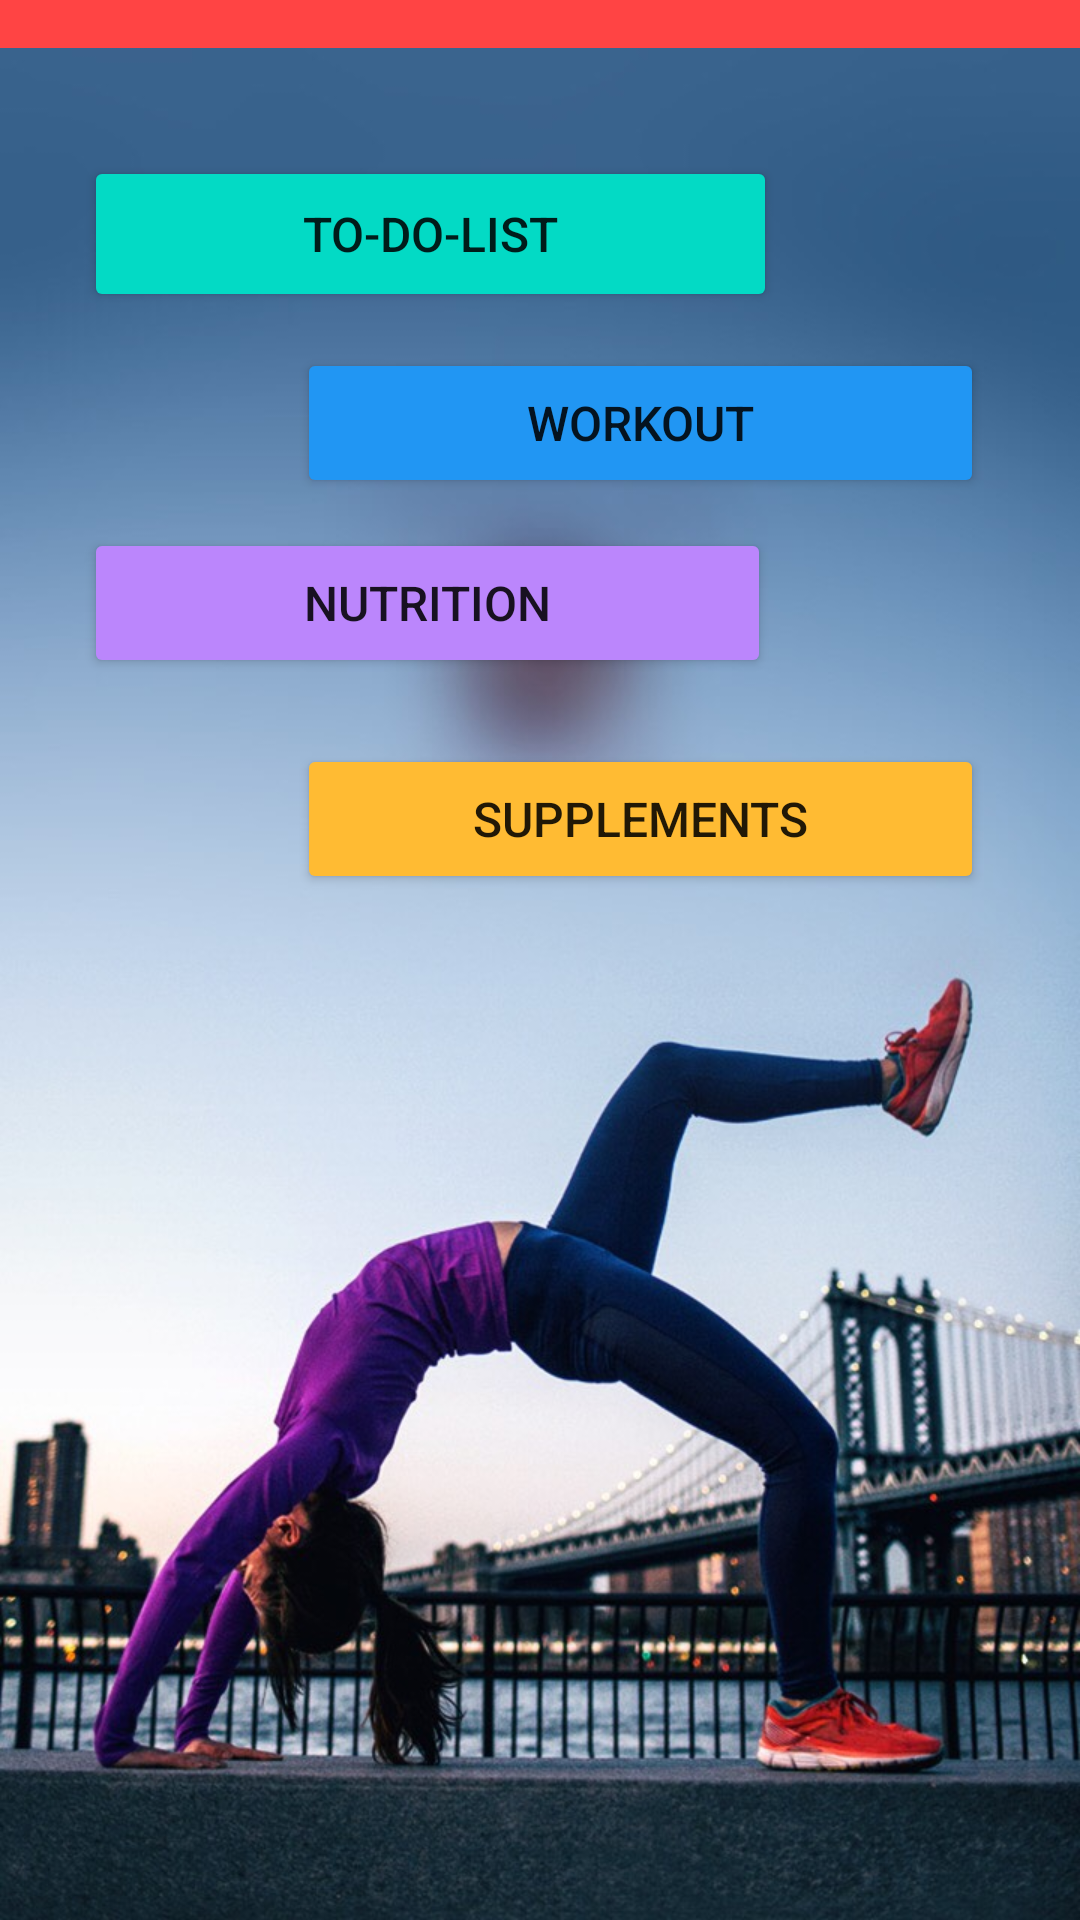

Produce the Android XML layout that renders to this screen, including the resource entries it uses.
<!-- AndroidManifest.xml: application theme Theme.PowerWomenNewNew -->
<!-- res/layout/activity_home1.xml -->
<?xml version="1.0" encoding="utf-8"?>
<androidx.constraintlayout.widget.ConstraintLayout xmlns:android="http://schemas.android.com/apk/res/android"
    xmlns:app="http://schemas.android.com/apk/res-auto"
    xmlns:tools="http://schemas.android.com/tools"
    android:layout_width="match_parent"
    android:layout_height="match_parent"
    android:background="@drawable/my"
    tools:context=".Home1">

    <Button
        android:id="@+id/button9"
        android:layout_width="231dp"
        android:layout_height="52dp"
        android:layout_marginStart="28dp"
        android:layout_marginLeft="28dp"
        android:layout_marginTop="36dp"
        android:text="TO-DO-LIST"
        android:textSize="16sp"
        app:backgroundTint="@color/teal_200"
        app:layout_constraintStart_toStartOf="parent"
        app:layout_constraintTop_toBottomOf="@+id/textView" />

    <Button
        android:id="@+id/workout_btn"
        android:layout_width="229dp"
        android:layout_height="50dp"
        android:layout_marginTop="100dp"
        android:layout_marginEnd="32dp"
        android:layout_marginRight="32dp"
        android:text="Workout"
        android:textSize="16sp"
        app:backgroundTint="@color/purple_700"
        app:layout_constraintEnd_toEndOf="parent"
        app:layout_constraintTop_toBottomOf="@+id/textView" />

    <Button
        android:id="@+id/button7"
        android:layout_width="229dp"
        android:layout_height="50dp"
        android:layout_marginTop="232dp"
        android:layout_marginEnd="32dp"
        android:layout_marginRight="32dp"
        android:text="Supplements"
        android:textSize="16sp"
        app:backgroundTint="@android:color/holo_orange_light"
        app:layout_constraintEnd_toEndOf="parent"
        app:layout_constraintTop_toBottomOf="@+id/textView" />

    <Button
        android:id="@+id/button6"
        android:layout_width="229dp"
        android:layout_height="50dp"
        android:layout_marginStart="28dp"
        android:layout_marginLeft="28dp"
        android:layout_marginTop="160dp"
        android:text="Nutrition"
        android:textSize="16sp"
        app:backgroundTint="@color/purple_200"
        app:layout_constraintStart_toStartOf="parent"
        app:layout_constraintTop_toBottomOf="@+id/textView" />

    <TextView
        android:id="@+id/textView3"
        android:layout_width="415dp"
        android:layout_height="49dp"
        android:layout_marginTop="680dp"
        android:background="@android:color/holo_red_light"
        app:layout_constraintEnd_toEndOf="parent"
        app:layout_constraintHorizontal_bias="1.0"
        app:layout_constraintStart_toStartOf="parent"
        app:layout_constraintTop_toTopOf="parent" />

    <TextView
        android:id="@+id/textView"
        android:layout_width="416dp"
        android:layout_height="16dp"
        android:background="@android:color/holo_red_light"
        app:layout_constraintEnd_toEndOf="parent"
        app:layout_constraintHorizontal_bias="0.8"
        app:layout_constraintStart_toStartOf="parent"
        app:layout_constraintTop_toTopOf="parent" />

</androidx.constraintlayout.widget.ConstraintLayout>
<!-- resources referenced by this layout -->
<resources>
  <color name="purple_200">#FFBB86FC</color>
  <color name="purple_700">#2196F3</color>
  <color name="teal_200">#FF03DAC5</color>
  <!-- drawable my: jpg bitmap (drawable, 124350 bytes) -->
  <style name="Theme.PowerWomenNewNew" parent="Theme.MaterialComponents.DayNight.DarkActionBar">
          
          <item name="colorPrimary">@color/purple_500</item>
          <item name="colorPrimaryVariant">@color/purple_700</item>
          <item name="colorOnPrimary">@color/white</item>
          
          <item name="colorSecondary">@color/teal_200</item>
          <item name="colorSecondaryVariant">@color/teal_700</item>
          <item name="colorOnSecondary">@color/black</item>
          
          <item name="android:statusBarColor" tools:targetApi="l">?attr/colorPrimaryVariant</item>
          
      </style>
  <color name="purple_500">#E91E63</color>
  <color name="white">#FFFFFF</color>
  <color name="teal_700">#FF018786</color>
  <color name="black">#000000</color>
</resources>
